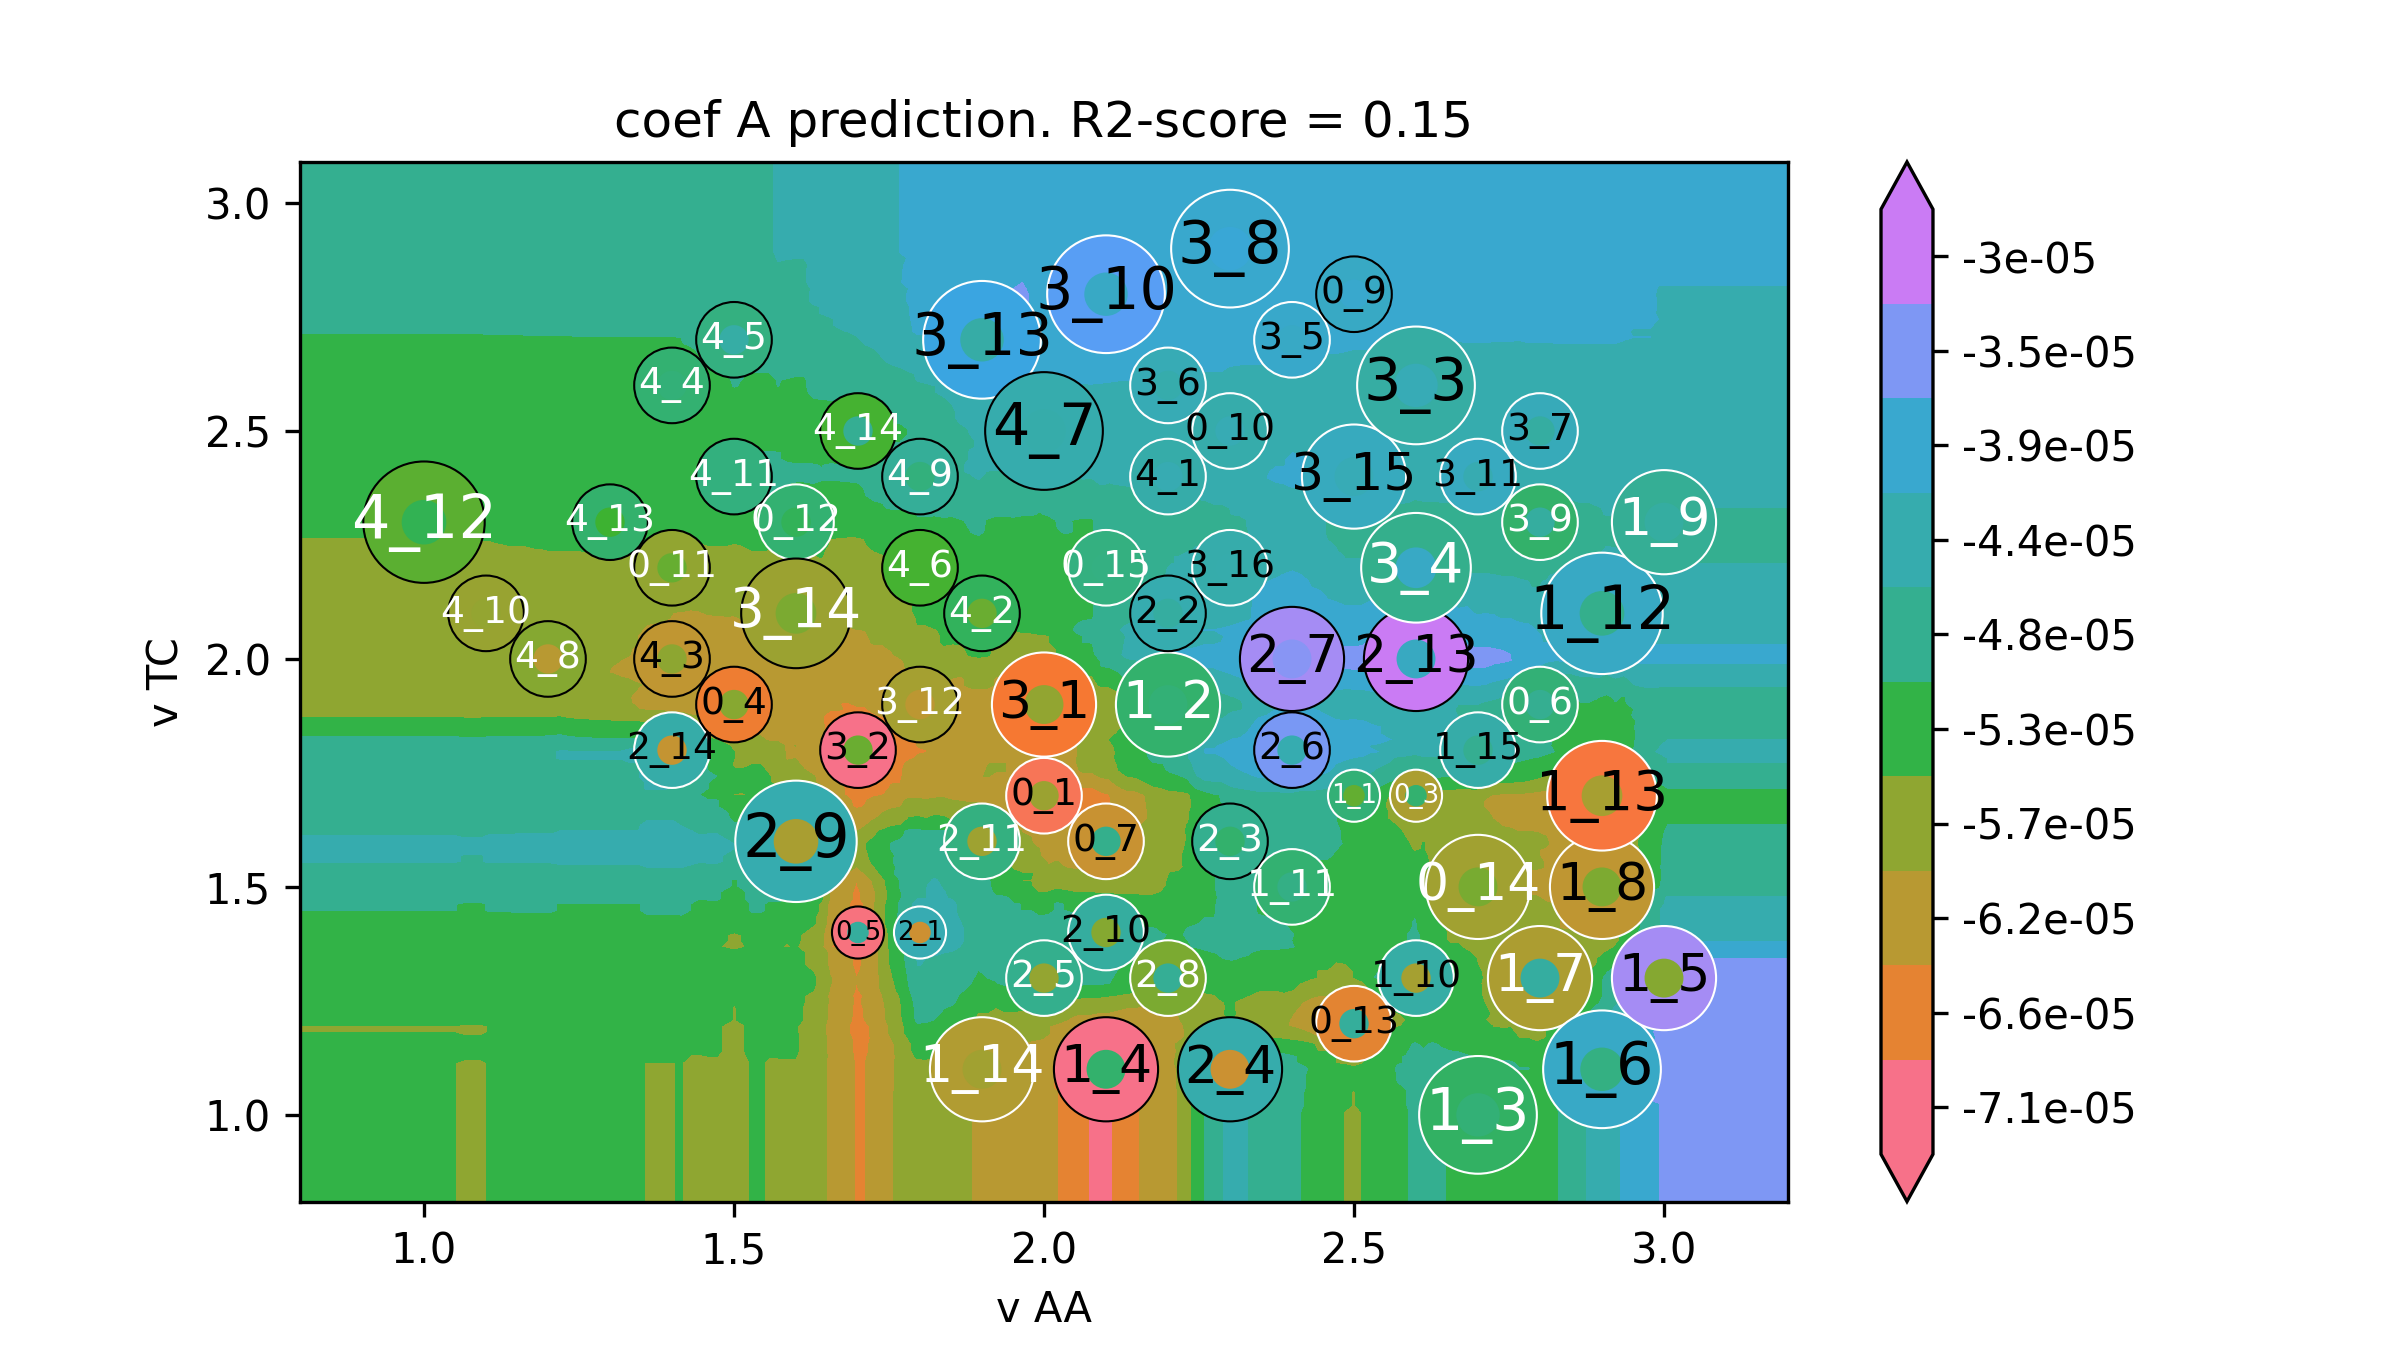

The table this chart was drawn from, first rows:
v AA, v TC, coef A
0.6, 0.62, -5.4865452823457954e-05
0.6141, 0.62, -5.4865452823457954e-05
0.6281, 0.62, -5.4865452823457954e-05
0.6422, 0.62, -5.4865452823457954e-05
0.6563, 0.62, -5.4865452823457954e-05
0.6704, 0.62, -5.4865452823457954e-05
0.6844, 0.62, -5.4865452823457954e-05
0.6985, 0.62, -5.4865452823457954e-05
0.7126, 0.62, -5.4865452823457954e-05
0.7266, 0.62, -5.4865452823457954e-05
0.7407, 0.62, -5.4865452823457954e-05
0.7548, 0.62, -5.4865452823457954e-05
0.7688, 0.62, -5.4865452823457954e-05
0.7829, 0.62, -5.4865452823457954e-05
0.797, 0.62, -5.4865452823457954e-05
0.8111, 0.62, -5.4865452823457954e-05
0.8251, 0.62, -5.4865452823457954e-05
0.8392, 0.62, -5.4865452823457954e-05
0.8533, 0.62, -5.4865452823457954e-05
0.8673, 0.62, -5.4865452823457954e-05
0.8814, 0.62, -5.4865452823457954e-05
0.8955, 0.62, -5.4865452823457954e-05
0.9095, 0.62, -5.4865452823457954e-05
0.9236, 0.62, -5.4865452823457954e-05
0.9377, 0.62, -5.4865452823457954e-05
0.9518, 0.62, -5.4865452823457954e-05
0.9658, 0.62, -5.4865452823457954e-05
0.9799, 0.62, -5.4865452823457954e-05
0.994, 0.62, -5.4865452823457954e-05
1.008, 0.62, -5.4865452823457954e-05
1.022, 0.62, -5.4865452823457954e-05
1.036, 0.62, -5.4865452823457954e-05
1.05, 0.62, -5.4865452823457954e-05
1.064, 0.62, -5.5071127862046216e-05
1.078, 0.62, -5.5071127862046216e-05
1.092, 0.62, -5.5071127862046216e-05
1.107, 0.62, -5.473562630405939e-05
1.121, 0.62, -5.473562630405939e-05
1.135, 0.62, -5.473562630405939e-05
1.149, 0.62, -5.4693258102271895e-05
1.163, 0.62, -5.4693258102271895e-05
1.177, 0.62, -5.4693258102271895e-05
1.191, 0.62, -5.4693258102271895e-05
1.205, 0.62, -5.4693258102271895e-05
1.219, 0.62, -5.480086891545157e-05
1.233, 0.62, -5.480086891545157e-05
1.247, 0.62, -5.480086891545157e-05
1.261, 0.62, -5.480086891545157e-05
1.275, 0.62, -5.480086891545157e-05
1.289, 0.62, -5.480086891545157e-05
1.304, 0.62, -5.480086891545157e-05
1.318, 0.62, -5.480086891545157e-05
1.332, 0.62, -5.480086891545157e-05
1.346, 0.62, -5.480086891545157e-05
1.36, 0.62, -5.490847972863123e-05
1.374, 0.62, -5.490847972863123e-05
1.388, 0.62, -5.490847972863123e-05
1.402, 0.62, -5.488026187802674e-05
1.416, 0.62, -5.485204402742225e-05
1.43, 0.62, -5.540368837824651e-05
... 39,940 more rows
